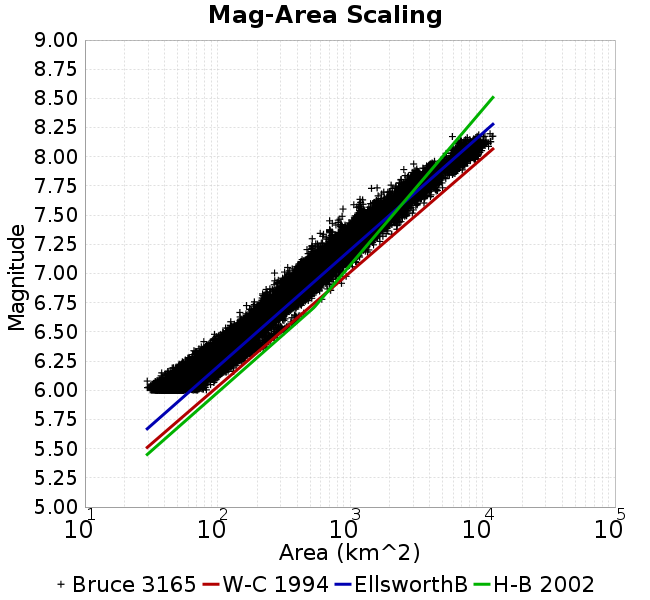

Data behind this chart, as committed beside it:
Magnitude, Mean, Standard Deviation, 0.0 fractile, 0.025 fractile, 0.16 fractile, 0.5 fractile, 0.84 fractile, 0.975 fractile, 1.0 fractile
6.05, 51.14, 7.14, 29.53, 39.12, 44.47, 50.53, 57.63, 66.92, 97.37
6.15, 67.31, 9.905, 37.62, 50.84, 58.31, 66.25, 75.85, 89.25, 132.5
6.25, 88.2, 13.72, 51.29, 66.53, 75.94, 86.75, 99.78, 120.1, 164.2
6.35, 114.7, 17.62, 65.11, 86.78, 99.59, 112.9, 128.9, 154.9, 233.4
6.45, 146.2, 21.56, 78.92, 112, 127.2, 143.8, 164.5, 193.5, 282.6
6.55, 186.5, 28.03, 115.3, 141.5, 161.7, 183.7, 210.1, 244.1, 401.6
6.65, 234.8, 34.89, 147.7, 178.2, 201, 231.2, 268.7, 311.8, 447.8
6.75, 304, 43.86, 165.8, 230.9, 262.3, 299.5, 345.5, 402.8, 613.6
6.85, 382.9, 58.36, 219, 281.7, 328.9, 377.1, 438.6, 514.5, 716
6.95, 483.3, 73.39, 268.2, 358.1, 415.7, 474.7, 553.6, 648.9, 936.4
7.05, 601.3, 93.82, 269.8, 431.4, 513.5, 595.1, 686.6, 806.2, 1126
7.15, 748.1, 120.6, 426.4, 518, 635.8, 743.3, 859.3, 1006, 1357
7.25, 913, 152.1, 474.1, 692.5, 761.5, 894.3, 1072, 1263, 1681
7.35, 1148, 183, 596.4, 835.7, 972.2, 1127, 1317, 1561, 2259
7.45, 1405, 266.5, 702.1, 1060, 1138, 1358, 1653, 2035, 2676
7.55, 1970, 375.2, 886.8, 1308, 1517, 1997, 2342, 2655, 3211
7.65, 2581, 397, 1191, 1823, 2259, 2502, 2989, 3453, 4093
7.75, 3261, 487.3, 1454, 2376, 2821, 3206, 3753, 4343, 4999
7.85, 3997, 787.3, 2426, 2934, 3114, 3921, 4665, 6120, 7040
7.95, 6018, 1058, 3027, 3899, 4900, 6134, 6859, 8211, 9301
8.05, 7476, 1011, 5319, 5948, 6484, 7250, 8657, 9569, 11123
8.15, 8964, 1367, 5933, 6475, 7395, 9042, 10344, 11748, 11988
8.25, NaN, NaN, NaN, NaN, NaN, NaN, NaN, NaN, NaN
8.35, NaN, NaN, NaN, NaN, NaN, NaN, NaN, NaN, NaN
8.45, NaN, NaN, NaN, NaN, NaN, NaN, NaN, NaN, NaN
8.55, NaN, NaN, NaN, NaN, NaN, NaN, NaN, NaN, NaN
8.65, NaN, NaN, NaN, NaN, NaN, NaN, NaN, NaN, NaN
8.75, NaN, NaN, NaN, NaN, NaN, NaN, NaN, NaN, NaN
8.85, NaN, NaN, NaN, NaN, NaN, NaN, NaN, NaN, NaN
8.95, NaN, NaN, NaN, NaN, NaN, NaN, NaN, NaN, NaN
